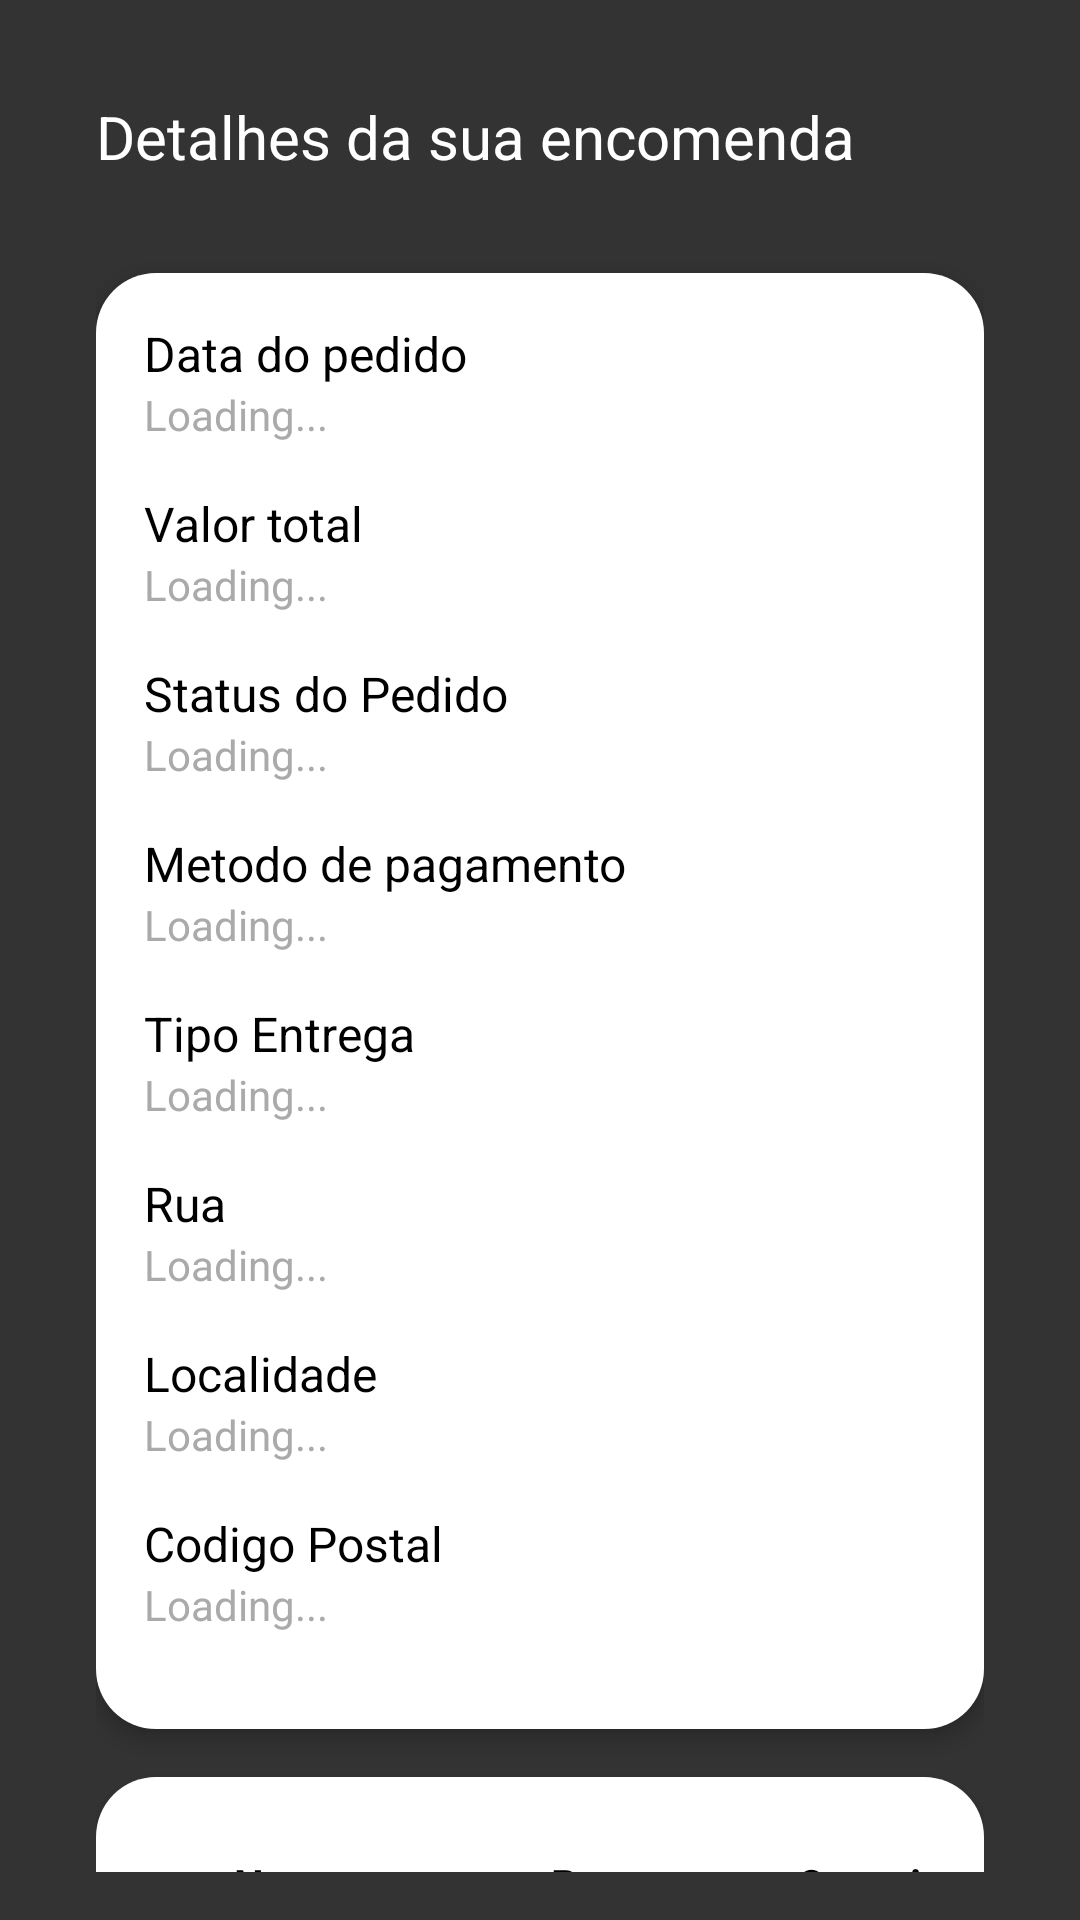

Layout XML and referenced resources for this Android screen:
<!-- AndroidManifest.xml: application theme Theme.SmartMobileApp -->
<!-- res/layout/fragment_order_details.xml -->
<?xml version="1.0" encoding="utf-8"?>
<androidx.core.widget.NestedScrollView xmlns:android="http://schemas.android.com/apk/res/android"
    android:layout_width="match_parent"
    android:layout_height="match_parent"
    android:background="@color/gray"
    android:padding="16dp"
    xmlns:tools="http://schemas.android.com/tools"
    tools:context=".OrderDetailsFragment">

    <LinearLayout
        android:layout_width="match_parent"
        android:layout_height="wrap_content"
        android:orientation="vertical"
        android:padding="16dp">

        
        <LinearLayout
            android:layout_width="match_parent"
            android:layout_height="wrap_content"
            android:orientation="horizontal"
            android:gravity="center_vertical"
            android:layout_marginBottom="16dp">

            <TextView
                android:id="@+id/tv_title"
                android:layout_width="0dp"
                android:layout_height="wrap_content"
                android:layout_weight="1"
                android:text="Detalhes da sua encomenda"
                android:textSize="20sp"
                android:textColor="@android:color/white" />

            <ImageView
                android:id="@+id/btn_close"
                android:layout_width="24dp"
                android:layout_height="24dp"
                android:src="@drawable/ic_action_close"
                android:contentDescription="Fechar" />
        </LinearLayout>


        <LinearLayout
            android:layout_width="match_parent"
            android:layout_height="wrap_content"
            android:orientation="vertical"
            android:background="@drawable/border_card"
            android:padding="16dp"
            android:layout_marginTop="16dp"
            android:elevation="4dp">

            <TextView
                android:layout_width="match_parent"
                android:layout_height="wrap_content"
                android:text="Data do pedido"
                android:textSize="16sp"
                android:textColor="@android:color/black" />

            <TextView
                android:id="@+id/tv_data"
                android:layout_width="match_parent"
                android:layout_height="wrap_content"
                android:text="Loading..."
                android:textSize="14sp"
                android:textColor="@android:color/darker_gray"
                android:layout_marginBottom="16dp" />

            <TextView
                android:layout_width="match_parent"
                android:layout_height="wrap_content"
                android:text="Valor total"
                android:textSize="16sp"
                android:textColor="@android:color/black" />

            <TextView
                android:id="@+id/tv_total"
                android:layout_width="match_parent"
                android:layout_height="wrap_content"
                android:text="Loading..."
                android:textSize="14sp"
                android:textColor="@android:color/darker_gray"
                android:layout_marginBottom="16dp" />

            <TextView
                android:layout_width="match_parent"
                android:layout_height="wrap_content"
                android:text="Status do Pedido"
                android:textSize="16sp"
                android:textColor="@android:color/black" />

            <TextView
                android:id="@+id/tv_status"
                android:layout_width="match_parent"
                android:layout_height="wrap_content"
                android:text="Loading..."
                android:textSize="14sp"
                android:textColor="@android:color/darker_gray"
                android:layout_marginBottom="16dp" />

            <TextView
                android:layout_width="match_parent"
                android:layout_height="wrap_content"
                android:text="Metodo de pagamento"
                android:textSize="16sp"
                android:textColor="@android:color/black" />

            <TextView
                android:id="@+id/tv_pagamento"
                android:layout_width="match_parent"
                android:layout_height="wrap_content"
                android:text="Loading..."
                android:textSize="14sp"
                android:textColor="@android:color/darker_gray"
                android:layout_marginBottom="16dp" />

            <TextView
                android:layout_width="match_parent"
                android:layout_height="wrap_content"
                android:text="Tipo Entrega"
                android:textSize="16sp"
                android:textColor="@android:color/black" />

            <TextView
                android:id="@+id/tv_entrega"
                android:layout_width="match_parent"
                android:layout_height="wrap_content"
                android:text="Loading..."
                android:textSize="14sp"
                android:textColor="@android:color/darker_gray"
                android:layout_marginBottom="16dp" />

            <TextView
                android:layout_width="match_parent"
                android:layout_height="wrap_content"
                android:text="Rua"
                android:textSize="16sp"
                android:textColor="@android:color/black" />

            <TextView
                android:id="@+id/tv_rua"
                android:layout_width="match_parent"
                android:layout_height="wrap_content"
                android:text="Loading..."
                android:textSize="14sp"
                android:textColor="@android:color/darker_gray"
                android:layout_marginBottom="16dp" />

            <TextView
                android:layout_width="match_parent"
                android:layout_height="wrap_content"
                android:text="Localidade"
                android:textSize="16sp"
                android:textColor="@android:color/black" />

            <TextView
                android:id="@+id/tv_localidade"
                android:layout_width="match_parent"
                android:layout_height="wrap_content"
                android:text="Loading..."
                android:textSize="14sp"
                android:textColor="@android:color/darker_gray"
                android:layout_marginBottom="16dp" />

            <TextView
                android:layout_width="match_parent"
                android:layout_height="wrap_content"
                android:text="Codigo Postal"
                android:textSize="16sp"
                android:textColor="@android:color/black" />

            <TextView
                android:id="@+id/tv_codpostal"
                android:layout_width="match_parent"
                android:layout_height="wrap_content"
                android:text="Loading..."
                android:textSize="14sp"
                android:textColor="@android:color/darker_gray"
                android:layout_marginBottom="16dp" />
        </LinearLayout>

    <LinearLayout
        android:layout_width="match_parent"
        android:layout_height="wrap_content"
        android:orientation="vertical"
        android:background="@drawable/border_card"
        android:padding="16dp"
        android:layout_marginTop="16dp"
        android:elevation="4dp">

        <LinearLayout
            android:layout_width="match_parent"
            android:layout_height="wrap_content"
            android:orientation="horizontal"
            android:layout_marginBottom="2dp"
            android:layout_marginTop="10dp">

            
            <TextView
                android:layout_width="wrap_content"
                android:layout_height="wrap_content"
                android:text="Nome"
                android:textColor="@android:color/black"
                android:layout_marginStart="30dp"
                android:layout_marginEnd="68dp"
                android:textStyle="bold"/>

            
            <TextView
                android:layout_width="wrap_content"
                android:layout_height="wrap_content"
                android:text="Preço"
                android:textColor="@android:color/black"
                android:textStyle="bold"/>

            
            <TextView
                android:layout_width="wrap_content"
                android:layout_height="wrap_content"
                android:text="Quantidade"
                android:layout_marginStart="45dp"
                android:textColor="@android:color/black"
                android:textStyle="bold"/>
        </LinearLayout>

        
        <androidx.recyclerview.widget.RecyclerView
            android:id="@+id/rv_fatura_products_details"
            android:layout_width="match_parent"
            android:layout_height="wrap_content"
            tools:listitem="@layout/item_product_data" />
        
    </LinearLayout>

    </LinearLayout>

</androidx.core.widget.NestedScrollView>
<!-- res/layout/item_product_data.xml (included above) -->
<?xml version="1.0" encoding="utf-8"?>
<RelativeLayout xmlns:android="http://schemas.android.com/apk/res/android"
    android:layout_width="match_parent"
    android:layout_height="wrap_content"
    android:padding="16dp">


    <LinearLayout
        android:id="@+id/container_item"
        android:layout_width="match_parent"
        android:layout_height="wrap_content"
        android:orientation="horizontal"
        android:layout_marginBottom="16dp"
        android:background="@drawable/mini_border">

        <TextView
            android:id="@+id/tv_nome_produto"
            android:layout_width="0dp"
            android:layout_height="wrap_content"
            android:layout_weight="1"
            android:padding="8dp"
            android:text="Loading..."
            android:textAlignment="center"

            android:textColor="@android:color/black"
            android:layout_marginEnd="8dp" />

        <TextView
            android:id="@+id/tv_preco_produto"
            android:layout_width="0dp"
            android:layout_height="wrap_content"
            android:layout_weight="1"
            android:padding="8dp"
            android:text="Loading..."
            android:textAlignment="center"
            android:textColor="@android:color/black"
            android:layout_marginStart="8dp" />

        <TextView
            android:id="@+id/tv_quantidade_produto"
            android:layout_width="0dp"
            android:layout_height="wrap_content"
            android:layout_weight="1"
            android:padding="8dp"
            android:textAlignment="center"
            android:text="Loading..."
            android:textColor="@android:color/black"
            android:layout_marginStart="8dp" />
    </LinearLayout>

</RelativeLayout>
<!-- resources referenced by this layout -->
<resources>
  <color name="gray">#333333</color>
  <!-- drawable border_card (drawable) -->
  <?xml version="1.0" encoding="utf-8"?>
  <shape xmlns:android="http://schemas.android.com/apk/res/android">
      <solid
          android:color="@color/white">
      </solid>
      <stroke
          android:width="0dp"
          android:color="@color/white">
      </stroke>
      <corners
          android:radius="20dp">
      </corners>
  </shape>
  <!-- drawable mini_border (drawable) -->
  <?xml version="1.0" encoding="utf-8"?>
  <shape xmlns:android="http://schemas.android.com/apk/res/android">
      <solid
          android:color="@color/simple_gray">
      </solid>
      <stroke
          android:width="7dp"
          android:color="@color/simple_gray">
      </stroke>
      <corners
          android:radius="2dp">
      </corners>
  </shape>
  <style name="Theme.SmartMobileApp" parent="Base.Theme.SmartMobileApp" />
  <color name="white">#FFFFFFFF</color>
  <color name="simple_gray">#CCCCCC</color>
  <style name="Base.Theme.SmartMobileApp" parent="Theme.Material3.DayNight.NoActionBar">
          
          
      </style>
</resources>
